Image classification data set "dataset" (CXLDILEI/deviceNet on GitHub). Class labels (4): fire hydrant pump start button, fire telephone, heat fire detector, smoke fire detector.

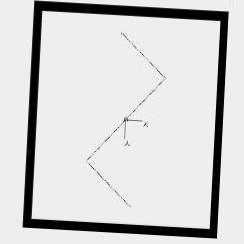
Label: smoke fire detector

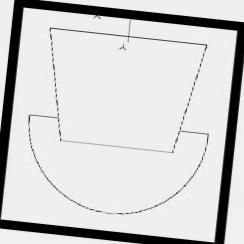
Label: fire telephone

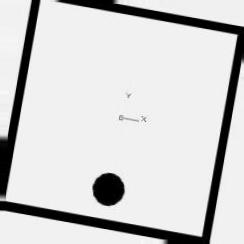
Label: heat fire detector

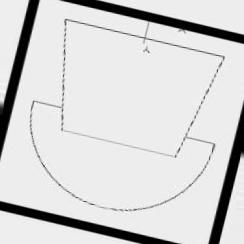
Label: fire telephone

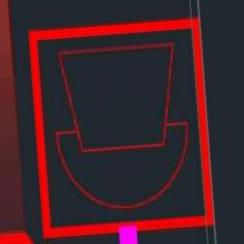
Label: fire telephone

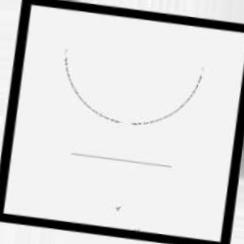
Label: fire hydrant pump start button
